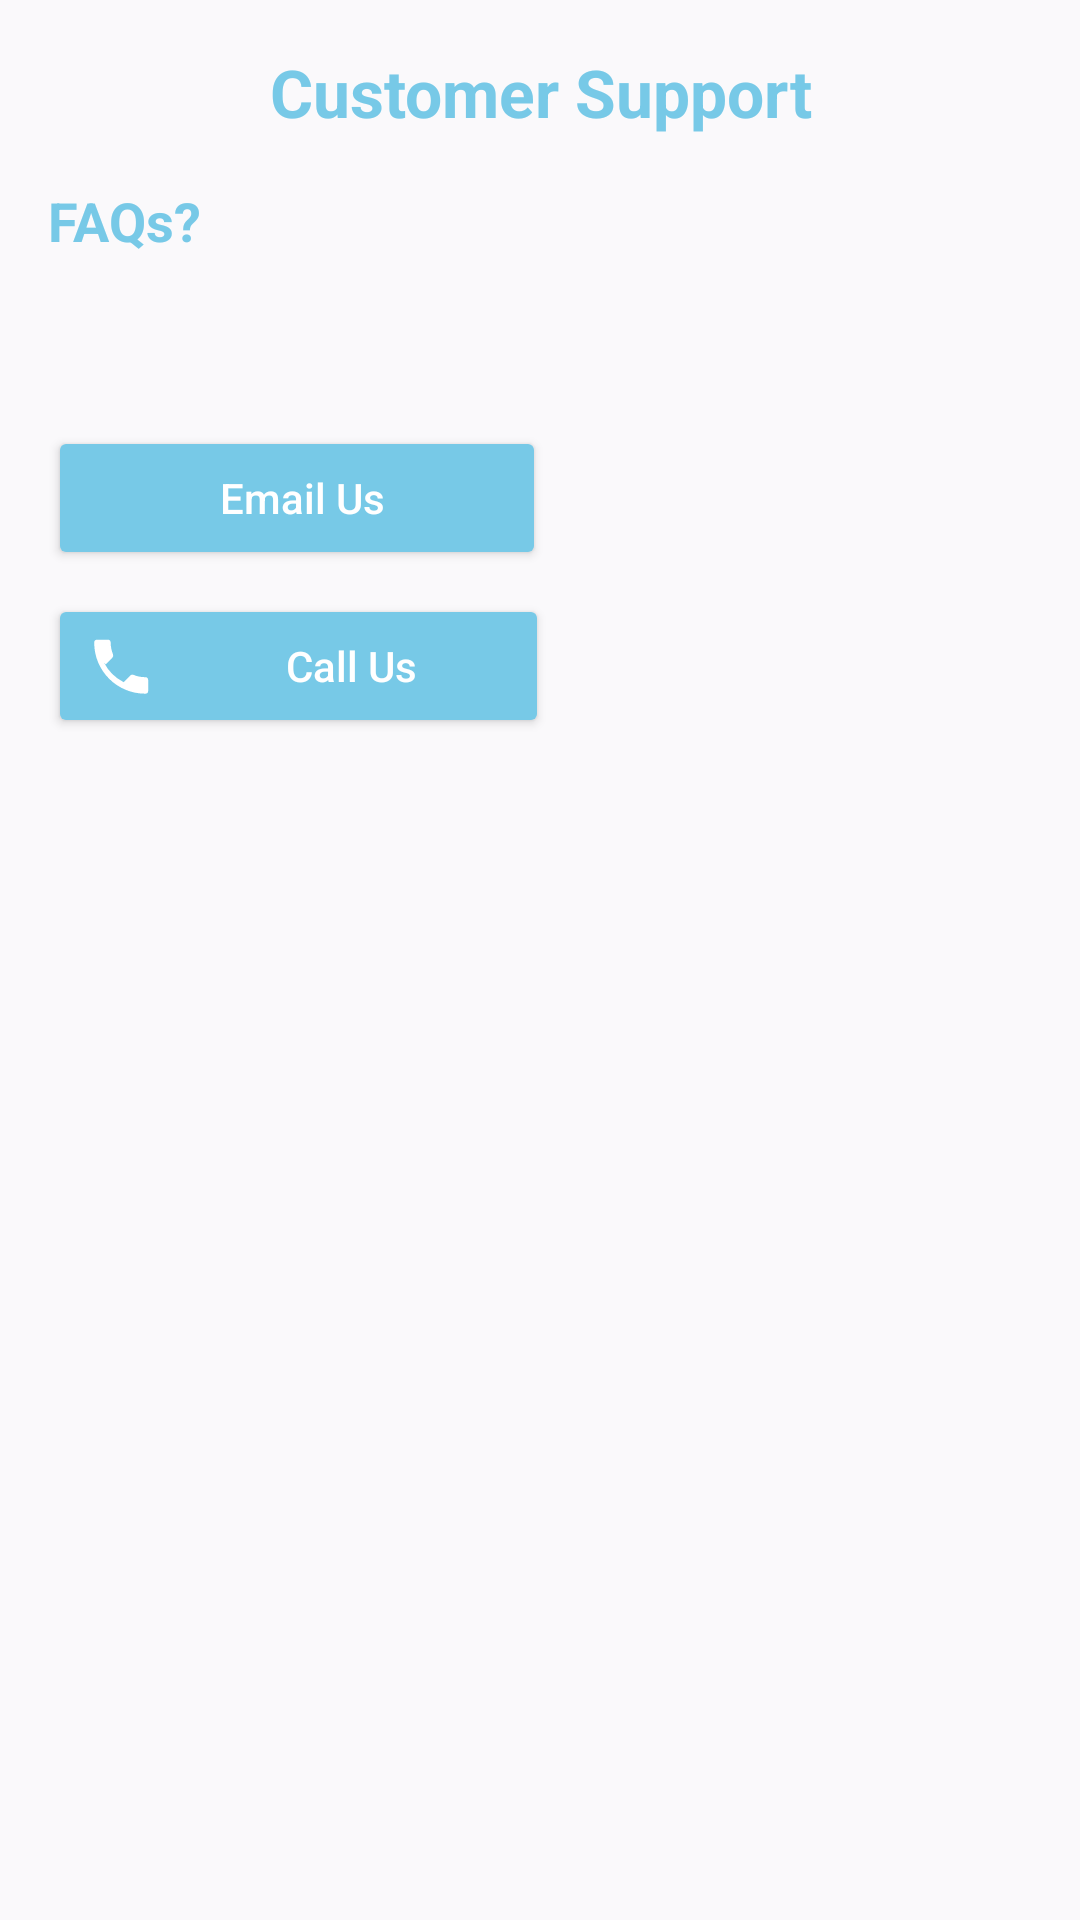

Android layout source for this screen:
<!-- AndroidManifest.xml: application theme Theme.ShutterBook -->
<!-- res/layout/activity_customer_care.xml -->
<?xml version="1.0" encoding="utf-8"?>
<ScrollView xmlns:android="http://schemas.android.com/apk/res/android"
    xmlns:tools="http://schemas.android.com/tools"
    android:layout_width="match_parent"
    android:layout_height="match_parent"
    android:background="#FAF9FB"
    android:padding="16dp"
    tools:context=".CustomerCareActivity">

  <LinearLayout
      android:orientation="vertical"
      android:layout_width="match_parent"
      android:layout_height="wrap_content">


    <TextView
        android:layout_width="match_parent"
        android:layout_height="wrap_content"
        android:gravity="center"
        android:paddingBottom="16dp"
        android:text="Customer Support"
        android:textColor="#77C9E7"
        android:textSize="22sp"
        android:textStyle="bold" />


    <TextView
        android:layout_width="wrap_content"
        android:layout_height="wrap_content"
        android:paddingBottom="8dp"
        android:text="FAQs?"
        android:textColor="#77C9E7"
        android:textSize="18sp"
        android:textStyle="bold" />

    <TextView
        android:id="@+id/faqTextView"
        android:layout_width="match_parent"
        android:layout_height="wrap_content"
        android:textSize="15sp"
        android:textColor="#333333"
        android:lineSpacingExtra="6dp"
        android:paddingBottom="16dp" />


    <Button
        android:id="@+id/emailButton"
        android:layout_width="166dp"
        android:layout_height="wrap_content"
        android:layout_marginTop="12dp"
        android:backgroundTint="#77C9E7"
        android:drawableLeft="@drawable/ic_email"
        android:drawablePadding="8dp"
        android:text=" Email Us"
        android:textAllCaps="false"
        android:textColor="#FFFFFF" />

    <Button
        android:id="@+id/callButton"
        android:layout_width="167dp"
        android:layout_height="wrap_content"
        android:layout_marginTop="8dp"
        android:backgroundTint="#77C9E7"
        android:drawableLeft="@drawable/ic_call"
        android:drawablePadding="8dp"
        android:text=" Call Us"
        android:textAllCaps="false"
        android:textColor="#FFFFFF" />
  </LinearLayout>
</ScrollView>
<!-- resources referenced by this layout -->
<resources>
  <!-- drawable ic_call (drawable) -->
  <?xml version="1.0" encoding="utf-8"?>
  <vector xmlns:android="http://schemas.android.com/apk/res/android"
      android:width="24dp"
      android:height="24dp"
      android:viewportWidth="24"
      android:viewportHeight="24">
      <path
          android:fillColor="#FFFFFF"
          android:pathData="M6.62,10.79a15.05,15.05 0 0 0 6.59,6.59l2.2,-2.2a1,1 0 0 1 1.11,-0.21c1.21,0.49 2.53,0.76 3.88,0.76a1,1 0 0 1 1,1v3.5a1,1 0 0 1 -1,1c-9.39,0 -17,-7.61 -17,-17a1,1 0 0 1 1,-1h3.5a1,1 0 0 1 1,1c0,1.35 0.27,2.67 0.76,3.88a1,1 0 0 1 -0.21,1.11l-2.2,2.2z" />
  </vector>
  <style name="Theme.ShutterBook" parent="Base.Theme.ShutterBook" />
  <style name="Base.Theme.ShutterBook" parent="Theme.Material3.DayNight.NoActionBar">
  
      </style>
</resources>
